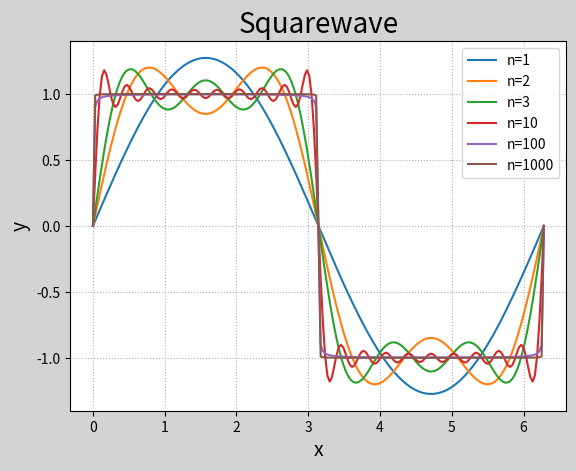

Source code (Python):
# -*- coding: utf-8 -*-
from __future__ import unicode_literals
import numpy as np
import matplotlib.pyplot as mp


def squarewave(n):
    k = np.arange(1, n + 1)

    def fun(x):
        return np.sum(4 / ((2 * k - 1) * np.pi) *
                      np.sin((2 * k - 1) * x))

    return np.frompyfunc(fun, 1, 1)


x = np.linspace(0, 2 * np.pi, 201)
y1 = squarewave(1)(x)
y2 = squarewave(2)(x)
y3 = squarewave(3)(x)
y4 = squarewave(10)(x)
y5 = squarewave(100)(x)
y6 = squarewave(1000)(x)
mp.figure('Squarewave', facecolor='lightgray')
mp.title('Squarewave', fontsize=20)
mp.xlabel('x', fontsize=14)
mp.ylabel('y', fontsize=14)
mp.tick_params(labelsize=10)
mp.grid(linestyle=':')
mp.plot(x, y1, label='n=1')
mp.plot(x, y2, label='n=2')
mp.plot(x, y3, label='n=3')
mp.plot(x, y4, label='n=10')
mp.plot(x, y5, label='n=100')
mp.plot(x, y6, label='n=1000')
mp.legend()
mp.show()
